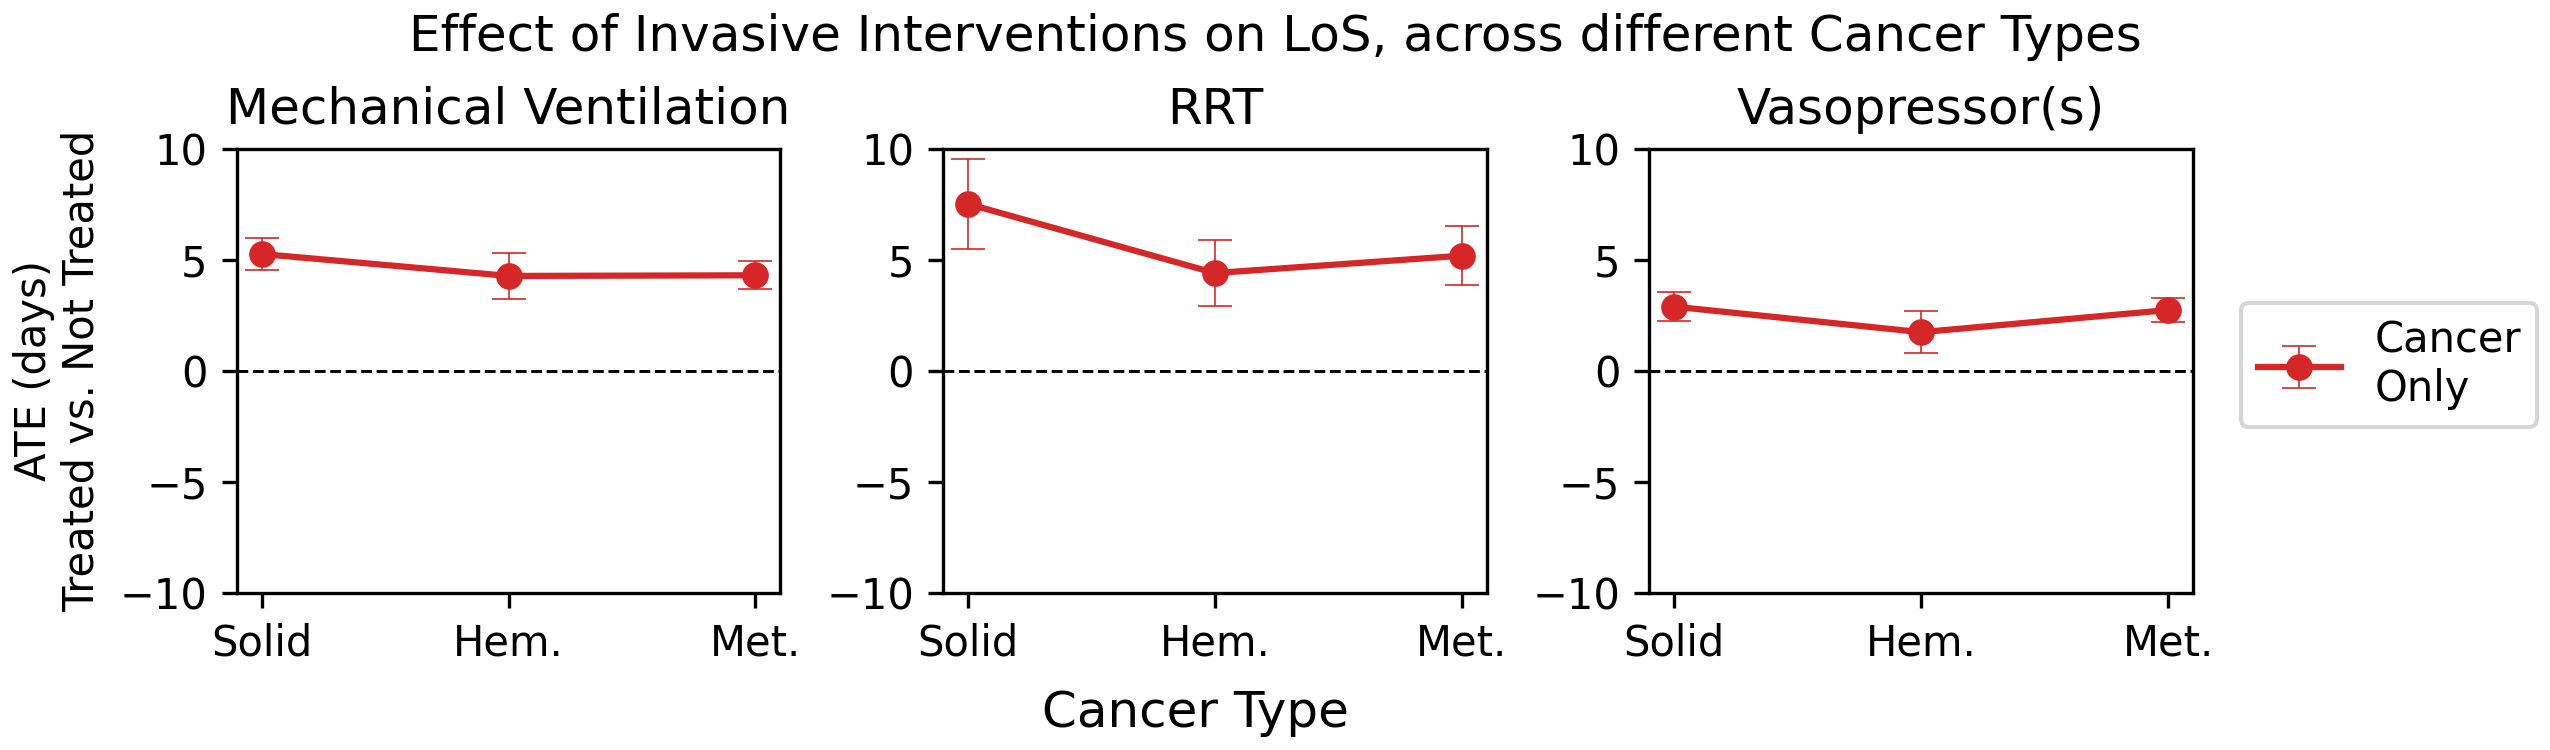

The data file committed next to this chart (first rows):
, treatment, cohort, cancer_type, psi, i_ci, s_ci, pvalue, n
1, mech_vent, cancer, group_solid, 5.258, 4.525, 5.991, 4.82373483633407e-30, 3190
2, mech_vent, cancer, group_hematological, 4.27, 3.226, 5.315, 8.46889966268863e-10, 1573
3, mech_vent, cancer, group_metastasized, 4.3, 3.676, 4.924, 3.74008773945635e-25, 2020
4, rrt, cancer, group_solid, 7.512, 5.476, 9.547, 3.62017187750914e-10, 3190
5, rrt, cancer, group_hematological, 4.4, 2.903, 5.898, 8.5970882820666e-06, 1573
6, rrt, cancer, group_metastasized, 5.18, 3.841, 6.519, 9.41056425798589e-10, 2020
7, vasopressor, cancer, group_solid, 2.89, 2.248, 3.532, 7.87186426174569e-09, 3190
8, vasopressor, cancer, group_hematological, 1.741, 0.805, 2.678, 0.1207, 1573
9, vasopressor, cancer, group_metastasized, 2.737, 2.185, 3.288, 6.60251202774319e-10, 2020
